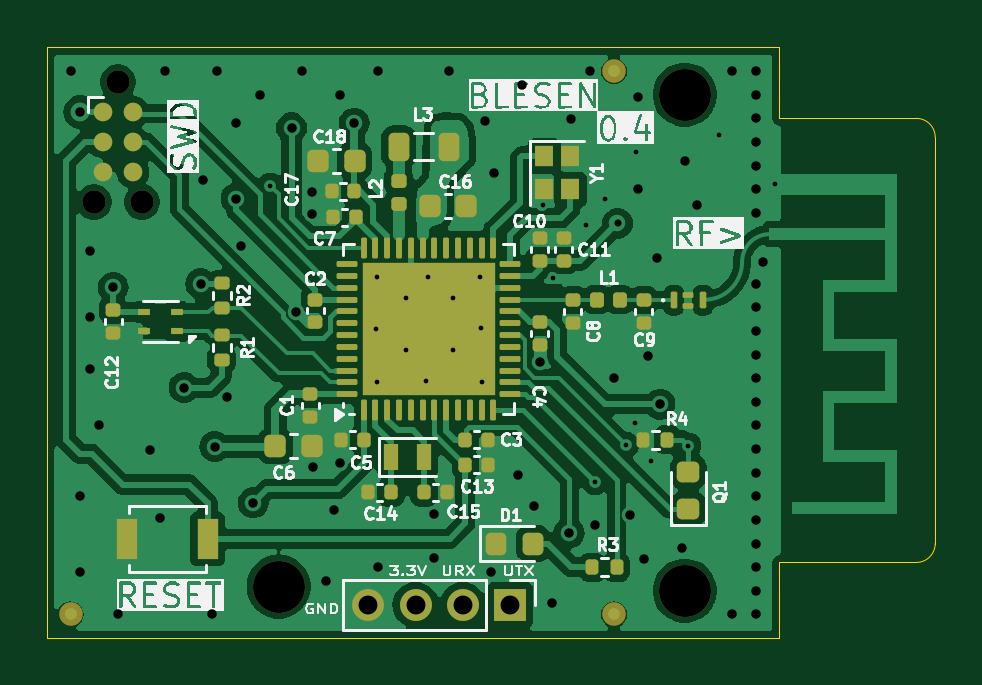
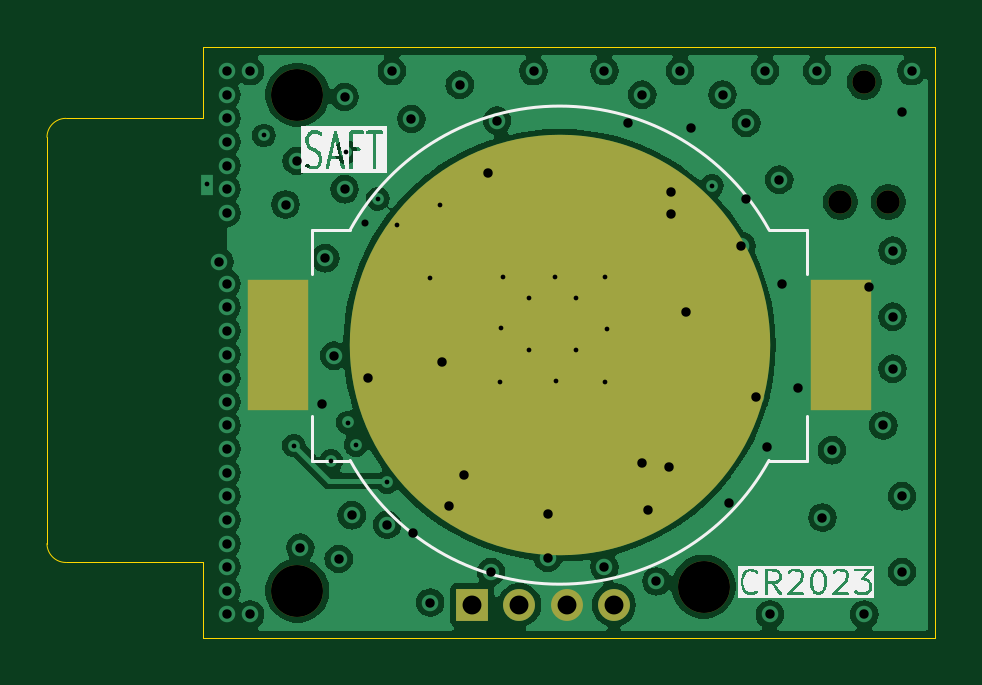
Circuit board: 13 layer files. Board 37.6 x 25.0 mm.
- bottom_copper: BLESEN-CuBottom.gbr (74709 bytes)
- inner_copper: BLESEN-CuIn1.gbr (34892 bytes)
- inner_copper: BLESEN-CuIn2.gbr (37209 bytes)
- top_copper: BLESEN-CuTop.gbr (113865 bytes)
- outline: BLESEN-EdgeCuts.gbr (1185 bytes)
- bottom_mask: BLESEN-MaskBottom.gbr (1059 bytes)
- top_mask: BLESEN-MaskTop.gbr (7574 bytes)
- drill: BLESEN-NPTH.drl (487 bytes)
- drill: BLESEN-PTH.drl (2436 bytes)
- paste: BLESEN-PasteBottom.gbr (550 bytes)
- paste: BLESEN-PasteTop.gbr (7210 bytes)
- bottom_silk: BLESEN-SilkBottom.gbr (23547 bytes)
- top_silk: BLESEN-SilkTop.gbr (85253 bytes)

=== bottom_copper: BLESEN-CuBottom.gbr (74709 bytes, source omitted) ===
=== inner_copper: BLESEN-CuIn1.gbr (34892 bytes, source omitted) ===
=== inner_copper: BLESEN-CuIn2.gbr (37209 bytes, source omitted) ===
=== top_copper: BLESEN-CuTop.gbr (113865 bytes, source omitted) ===
=== outline: BLESEN-EdgeCuts.gbr ===
%TF.GenerationSoftware,KiCad,Pcbnew,8.0.3*%
%TF.CreationDate,2024-07-13T07:38:14+02:00*%
%TF.ProjectId,BLESEN,424c4553-454e-42e6-9b69-6361645f7063,rev?*%
%TF.SameCoordinates,Original*%
%TF.FileFunction,Profile,NP*%
%FSLAX46Y46*%
G04 Gerber Fmt 4.6, Leading zero omitted, Abs format (unit mm)*
G04 Created by KiCad (PCBNEW 8.0.3) date 2024-07-13 07:38:14*
%MOMM*%
%LPD*%
G01*
G04 APERTURE LIST*
%TA.AperFunction,Profile*%
%ADD10C,0.050000*%
%TD*%
G04 APERTURE END LIST*
D10*
X159000000Y-98800000D02*
X159000000Y-99000000D01*
X159000000Y-79000000D02*
X159000000Y-77000000D01*
X159000000Y-102000000D02*
X159000000Y-100000000D01*
X164800000Y-80000000D02*
G75*
G02*
X165600000Y-80800000I0J-800000D01*
G01*
X159000000Y-98800000D02*
X164800000Y-98800000D01*
X159000000Y-100000000D02*
X159000000Y-99000000D01*
X159000000Y-80000000D02*
X164800000Y-80000000D01*
X128000000Y-102000000D02*
X159000000Y-102000000D01*
X165600000Y-98000000D02*
X165600000Y-80800000D01*
X165600000Y-98000000D02*
G75*
G02*
X164800000Y-98800000I-800000J0D01*
G01*
X159000000Y-79000000D02*
X159000000Y-80000000D01*
X128000000Y-102000000D02*
X128000000Y-77000000D01*
X128000000Y-77000000D02*
X159000000Y-77000000D01*
M02*

=== bottom_mask: BLESEN-MaskBottom.gbr ===
%TF.GenerationSoftware,KiCad,Pcbnew,8.0.3*%
%TF.CreationDate,2024-07-13T07:38:14+02:00*%
%TF.ProjectId,BLESEN,424c4553-454e-42e6-9b69-6361645f7063,rev?*%
%TF.SameCoordinates,Original*%
%TF.FileFunction,Soldermask,Bot*%
%TF.FilePolarity,Negative*%
%FSLAX46Y46*%
G04 Gerber Fmt 4.6, Leading zero omitted, Abs format (unit mm)*
G04 Created by KiCad (PCBNEW 8.0.3) date 2024-07-13 07:38:14*
%MOMM*%
%LPD*%
G01*
G04 APERTURE LIST*
%ADD10R,1.350000X1.350000*%
%ADD11O,1.350000X1.350000*%
%ADD12C,2.200000*%
%ADD13C,0.990600*%
%ADD14R,2.600000X5.560000*%
%ADD15C,17.800000*%
G04 APERTURE END LIST*
D10*
%TO.C,J3*%
X147600000Y-100600000D03*
D11*
X145600000Y-100600000D03*
X143600000Y-100600000D03*
X141600000Y-100600000D03*
%TD*%
D12*
%TO.C,H4*%
X155000000Y-79000000D03*
%TD*%
%TO.C,H2*%
X155000000Y-100000000D03*
%TD*%
%TO.C,H3*%
X137800000Y-99820000D03*
%TD*%
D13*
%TO.C,J1*%
X131000000Y-78460000D03*
X132016000Y-83540000D03*
X129984000Y-83540000D03*
%TD*%
D14*
%TO.C,BT1*%
X155805000Y-89600000D03*
X131995000Y-89600000D03*
D15*
X143900000Y-89600000D03*
%TD*%
M02*

=== top_mask: BLESEN-MaskTop.gbr (7574 bytes, source omitted) ===
=== drill: BLESEN-NPTH.drl ===
M48
; DRILL file {KiCad 8.0.3} date 2024-07-13T07:38:14+0200
; FORMAT={-:-/ absolute / inch / decimal}
; #@! TF.CreationDate,2024-07-13T07:38:14+02:00
; #@! TF.GenerationSoftware,Kicad,Pcbnew,8.0.3
; #@! TF.FileFunction,NonPlated,1,4,NPTH
FMAT,2
INCH
; #@! TA.AperFunction,NonPlated,NPTH,ComponentDrill
T1C0.0390
; #@! TA.AperFunction,NonPlated,NPTH,ComponentDrill
T2C0.0866
%
G90
G05
T1
X5.1175Y-3.289
X5.1575Y-3.089
X5.1975Y-3.289
T2
X5.4252Y-3.9299
X6.1024Y-3.1102
X6.1024Y-3.937
M30

=== drill: BLESEN-PTH.drl ===
M48
; DRILL file {KiCad 8.0.3} date 2024-07-13T07:38:14+0200
; FORMAT={-:-/ absolute / inch / decimal}
; #@! TF.CreationDate,2024-07-13T07:38:14+02:00
; #@! TF.GenerationSoftware,Kicad,Pcbnew,8.0.3
; #@! TF.FileFunction,Plated,1,4,PTH
FMAT,2
INCH
; #@! TA.AperFunction,Plated,PTH,ViaDrill
T1C0.0079
; #@! TA.AperFunction,Plated,PTH,ComponentDrill
T2C0.0079
; #@! TA.AperFunction,Plated,PTH,ViaDrill
T3C0.0118
; #@! TA.AperFunction,Plated,PTH,ViaDrill
T4C0.0157
; #@! TA.AperFunction,Plated,PTH,ComponentDrill
T5C0.0315
%
G90
G05
T1
X5.4114Y-3.2618
X5.5871Y-3.5008
X5.5891Y-3.4141
X5.5891Y-3.5893
X5.6378Y-3.4488
X5.6378Y-3.5354
X5.6718Y-3.5874
X5.6737Y-3.4141
X5.7165Y-3.4488
X5.7165Y-3.5354
X5.7604Y-3.4141
X5.7623Y-3.4988
X5.7643Y-3.5893
X5.8652Y-3.2943
X5.8819Y-3.4154
X5.937Y-3.3268
X5.9528Y-3.7559
X5.9685Y-3.2835
X6.0049Y-3.6939
X6.0187Y-3.6565
X6.0217Y-3.2057
X6.0463Y-3.7205
X6.1083Y-3.6949
X6.1585Y-3.1781
T2
X6.2528Y-3.2598
T3
X5.9902Y-3.3248
T4
X5.0787Y-3.0709
X5.0945Y-3.139
X5.0945Y-3.7795
X5.0945Y-3.9055
X5.1102Y-3.3701
X5.1102Y-3.4803
X5.1102Y-3.5669
X5.126Y-3.6614
X5.1496Y-3.4311
X5.1575Y-3.9764
X5.2116Y-3.7028
X5.2274Y-3.815
X5.2362Y-3.0709
X5.2677Y-3.5984
X5.2953Y-3.4252
X5.2992Y-3.252
X5.315Y-3.9764
X5.3189Y-3.6969
X5.3228Y-3.0709
X5.3386Y-3.6142
X5.3543Y-3.1575
X5.3543Y-3.2835
X5.3622Y-3.3622
X5.3829Y-3.7904
X5.3937Y-3.1102
X5.4469Y-3.1654
X5.4547Y-3.4717
X5.4646Y-3.0709
X5.4803Y-3.2717
X5.4803Y-3.3091
X5.4823Y-3.7303
X5.5039Y-3.9213
X5.5181Y-3.8031
X5.5276Y-3.1102
X5.5281Y-3.7232
X5.5512Y-3.1575
X5.5906Y-3.0709
X5.5906Y-3.8976
X5.685Y-3.8091
X5.685Y-3.8819
X5.7087Y-3.0709
X5.7697Y-3.1535
X5.7795Y-3.9055
X5.7844Y-3.2411
X5.8244Y-3.7437
X5.8317Y-3.0935
X5.8504Y-3.7953
X5.8612Y-3.5561
X5.8809Y-3.9567
X5.9094Y-3.8406
X5.9124Y-3.1506
X5.9449Y-3.0709
X5.9528Y-3.8268
X5.9843Y-3.5827
X6.0118Y-3.811
X6.0236Y-3.1142
X6.0236Y-3.2677
X6.0335Y-3.8839
X6.0413Y-3.5453
X6.0559Y-3.3827
X6.061Y-3.626
X6.0974Y-3.8652
X6.1033Y-3.2205
X6.122Y-3.2933
X6.1811Y-3.0709
X6.1811Y-3.9764
X6.2205Y-3.0709
X6.2205Y-3.1102
X6.2205Y-3.1496
X6.2205Y-3.189
X6.2205Y-3.2283
X6.2205Y-3.2677
X6.2205Y-3.3071
X6.2205Y-3.4252
X6.2205Y-3.4646
X6.2205Y-3.5039
X6.2205Y-3.5433
X6.2205Y-3.5827
X6.2205Y-3.622
X6.2205Y-3.6614
X6.2205Y-3.7008
X6.2205Y-3.7402
X6.2205Y-3.7795
X6.2205Y-3.8189
X6.2205Y-3.8583
X6.2205Y-3.8976
X6.2205Y-3.937
X6.2205Y-3.9764
X6.2323Y-3.3888
T5
X5.5748Y-3.9606
X5.6535Y-3.9606
X5.7323Y-3.9606
X5.811Y-3.9606
M30

=== paste: BLESEN-PasteBottom.gbr ===
%TF.GenerationSoftware,KiCad,Pcbnew,8.0.3*%
%TF.CreationDate,2024-07-13T07:38:14+02:00*%
%TF.ProjectId,BLESEN,424c4553-454e-42e6-9b69-6361645f7063,rev?*%
%TF.SameCoordinates,Original*%
%TF.FileFunction,Paste,Bot*%
%TF.FilePolarity,Positive*%
%FSLAX46Y46*%
G04 Gerber Fmt 4.6, Leading zero omitted, Abs format (unit mm)*
G04 Created by KiCad (PCBNEW 8.0.3) date 2024-07-13 07:38:14*
%MOMM*%
%LPD*%
G01*
G04 APERTURE LIST*
%ADD10R,2.600000X5.560000*%
G04 APERTURE END LIST*
D10*
%TO.C,BT1*%
X155805000Y-89600000D03*
X131995000Y-89600000D03*
%TD*%
M02*

=== paste: BLESEN-PasteTop.gbr (7210 bytes, source omitted) ===
=== bottom_silk: BLESEN-SilkBottom.gbr (23547 bytes, source omitted) ===
=== top_silk: BLESEN-SilkTop.gbr (85253 bytes, source omitted) ===
